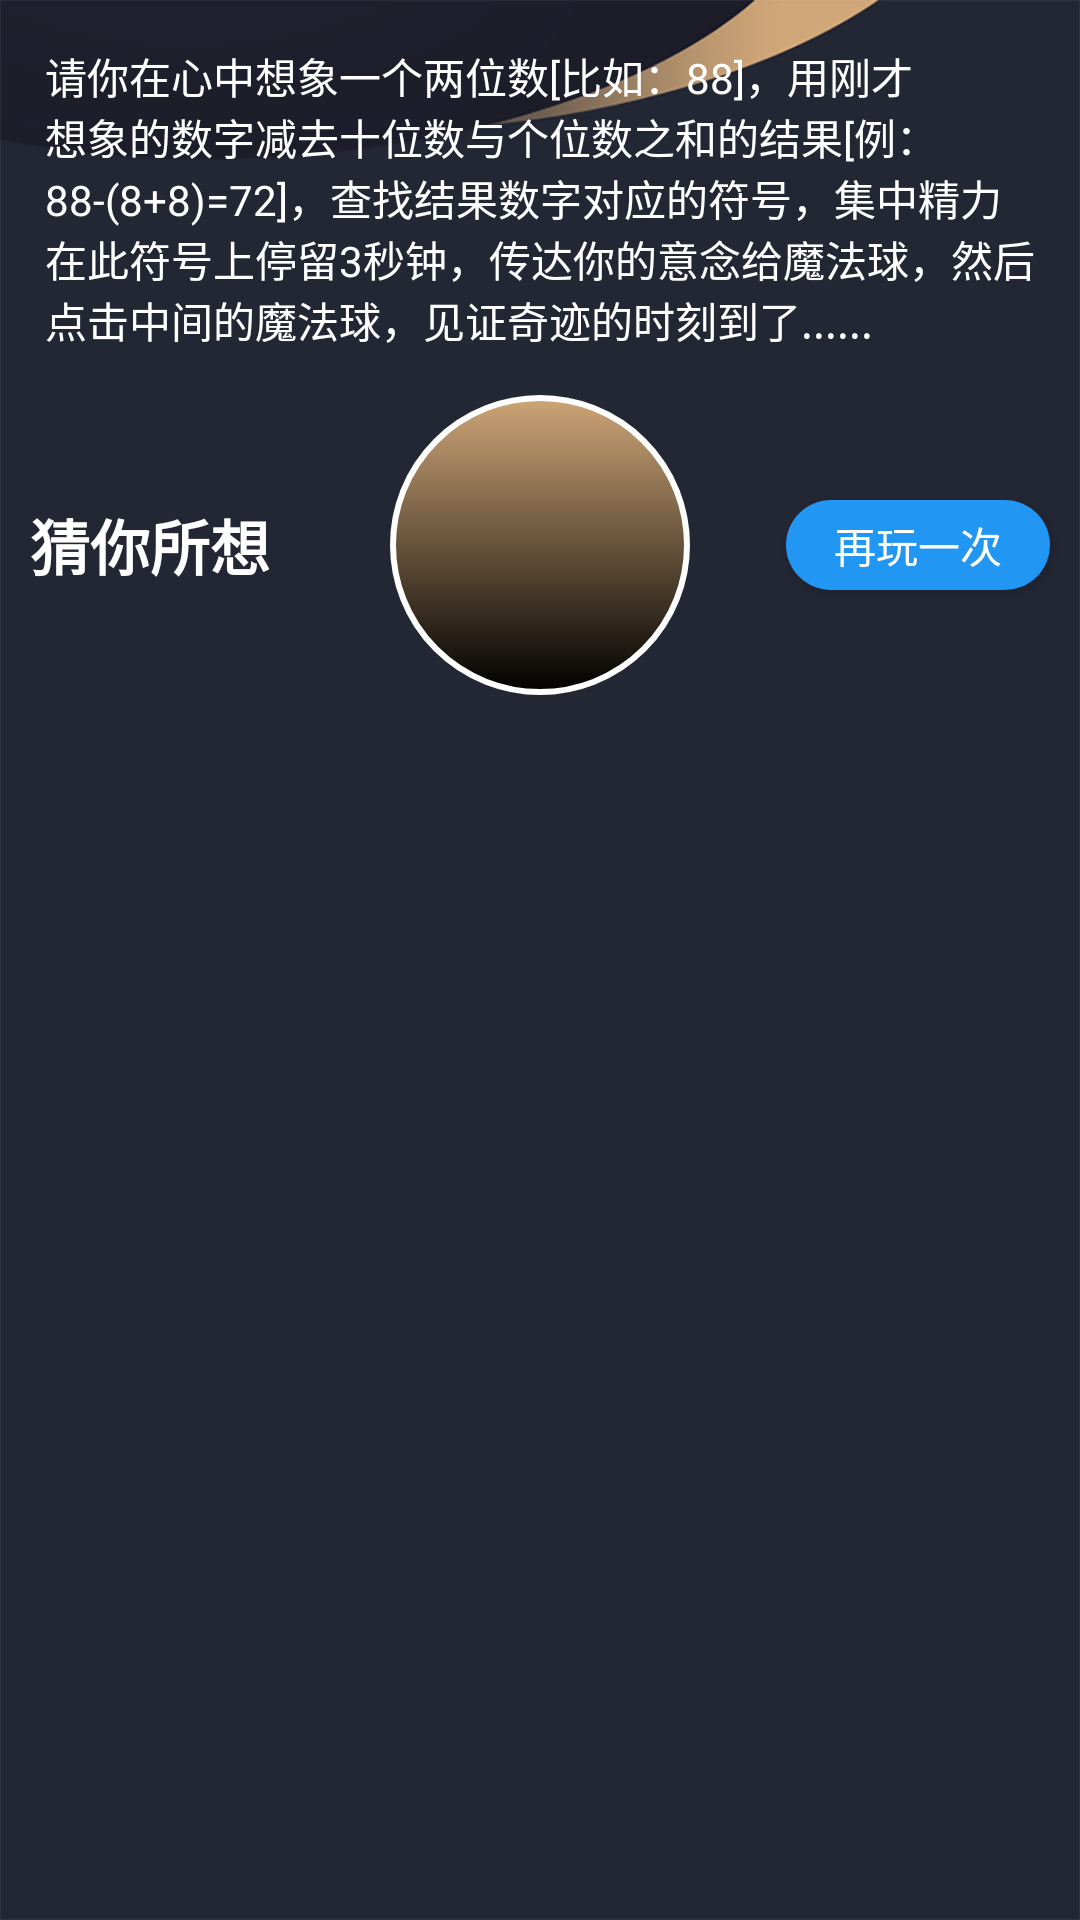

Here is an Android app screen rendered from its layout file. Give the layout XML and the strings, colors and styles it references.
<!-- AndroidManifest.xml: application theme AppTheme -->
<!-- res/layout/fragment_home_tab1.xml -->
<?xml version="1.0" encoding="utf-8"?>
<layout xmlns:android="http://schemas.android.com/apk/res/android"
    xmlns:app="http://schemas.android.com/apk/res-auto"
    xmlns:bind="http://schemas.android.com/tools"
    xmlns:tools="http://schemas.android.com/tools">

    <data>
        <variable
            name="user"
            type="com.way.ore_power.viewmodel.state.LoginRegisterViewModel" />

        <variable
            name="click"
            type="com.way.ore_power.ui.fragment.HomeTab1Fragment.ProxyClick" />
    </data>


    <androidx.constraintlayout.widget.ConstraintLayout
        android:layout_width="match_parent"
        android:layout_height="match_parent"
        android:background="@drawable/login_bg"
        bind:ignore="MissingConstraints">

        <TextView
            android:id="@+id/tvGameTip"
            android:layout_width="match_parent"
            android:layout_height="wrap_content"
            android:textColor="@color/white"
            android:text="@string/txt_game_tip"
            android:padding="15dp"
            app:layout_constraintStart_toStartOf="parent"
            app:layout_constraintEnd_toStartOf="@+id/ivPowerBall"/>

        <ImageView
            android:id="@+id/ivPowerBall"
            android:layout_width="100dp"
            android:layout_height="100dp"
            android:onClick="@{()->click.powerBall()}"
            android:background="@drawable/shape_oval"
            app:layout_constraintStart_toStartOf="parent"
            app:layout_constraintEnd_toEndOf="parent"
            app:layout_constraintTop_toBottomOf="@+id/tvGameTip"/>

        <ImageView
            android:id="@+id/ivPowerSign"
            android:layout_width="40dp"
            android:layout_height="40dp"
            android:scaleType="fitXY"
            android:visibility="gone"
            app:layout_constraintStart_toStartOf="@+id/ivPowerBall"
            app:layout_constraintEnd_toEndOf="@+id/ivPowerBall"
            app:layout_constraintTop_toTopOf="@+id/ivPowerBall"
            app:layout_constraintBottom_toBottomOf="@+id/ivPowerBall"/>

        <TextView
            android:layout_width="wrap_content"
            android:layout_height="wrap_content"
            android:text="猜你所想"
            android:textSize="20sp"
            android:textStyle="bold"
            android:textColor="@color/white"
            android:layout_marginStart="10dp"
            app:layout_constraintStart_toStartOf="parent"
            app:layout_constraintTop_toTopOf="@+id/ivPowerBall"
            app:layout_constraintBottom_toBottomOf="@+id/ivPowerBall"/>

        <Button
            android:id="@+id/btnAgain"
            android:layout_width="wrap_content"
            android:layout_height="30dp"
            android:background="@drawable/shape_radius200_button"
            android:text="再玩一次"
            android:onClick="@{()->click.againPlay()}"
            android:textColor="@color/white"
            android:layout_marginEnd="10dp"
            app:layout_constraintTop_toTopOf="@+id/ivPowerBall"
            app:layout_constraintBottom_toBottomOf="@+id/ivPowerBall"
            app:layout_constraintEnd_toEndOf="parent"/>

        <androidx.recyclerview.widget.RecyclerView
            android:id="@+id/rvList"
            android:layout_width="match_parent"
            android:layout_height="0dp"
            android:layout_marginTop="10dp"
            app:layout_constraintTop_toBottomOf="@+id/ivPowerBall"
            app:layout_constraintBottom_toBottomOf="parent"/>

    </androidx.constraintlayout.widget.ConstraintLayout>

</layout>
<!-- resources referenced by this layout -->
<resources>
  <color name="white">#FFFFFF</color>
  <!-- drawable login_bg: png bitmap (drawable-xhdpi, 31407 bytes) -->
  <!-- drawable shape_oval (drawable) -->
  <?xml version="1.0" encoding="utf-8"?>
  <shape xmlns:android="http://schemas.android.com/apk/res/android"
      android:shape="oval"
      android:useLevel="false">
  
      <solid android:color="@color/color_FFD0A778"/>
  
      <stroke
          android:width="2dp"
          android:color="@color/white"/>
  
      <size android:width="50dp"
          android:height="50dp"/>
  
      <gradient  android:useLevel="true"
          android:startColor="@color/color_FF000000"
          android:endColor="@color/color_FFD0A778"
          android:angle="90"/>
  
  </shape>
  <!-- drawable shape_radius200_button (drawable) -->
  <?xml version="1.0" encoding="utf-8"?>
  <shape xmlns:android="http://schemas.android.com/apk/res/android"
      android:shape="rectangle">
      <solid android:color="#2196F3" />
      <corners android:radius="200dp" />
  </shape>
  <string name="txt_game_tip">请你在心中想象一个两位数[比如：88]，用刚才想象的数字减去十位数与个位数之和的结果[例：88-(8+8)=72]，查找结果数字对应的符号，集中精力在此符号上停留3秒钟，传达你的意念给魔法球，然后点击中间的魔法球，见证奇迹的时刻到了......</string>
  <style name="AppTheme" parent="Theme.AppCompat.Light.NoActionBar">
          
          <item name="colorPrimary">@color/color_black</item>
          <item name="colorPrimaryDark">@color/color_black</item>
          <item name="colorAccent">@color/color_black</item>
      </style>
  <color name="color_FFD0A778">#FFD0A778</color>
  <color name="color_FF000000">#FF000000</color>
</resources>
